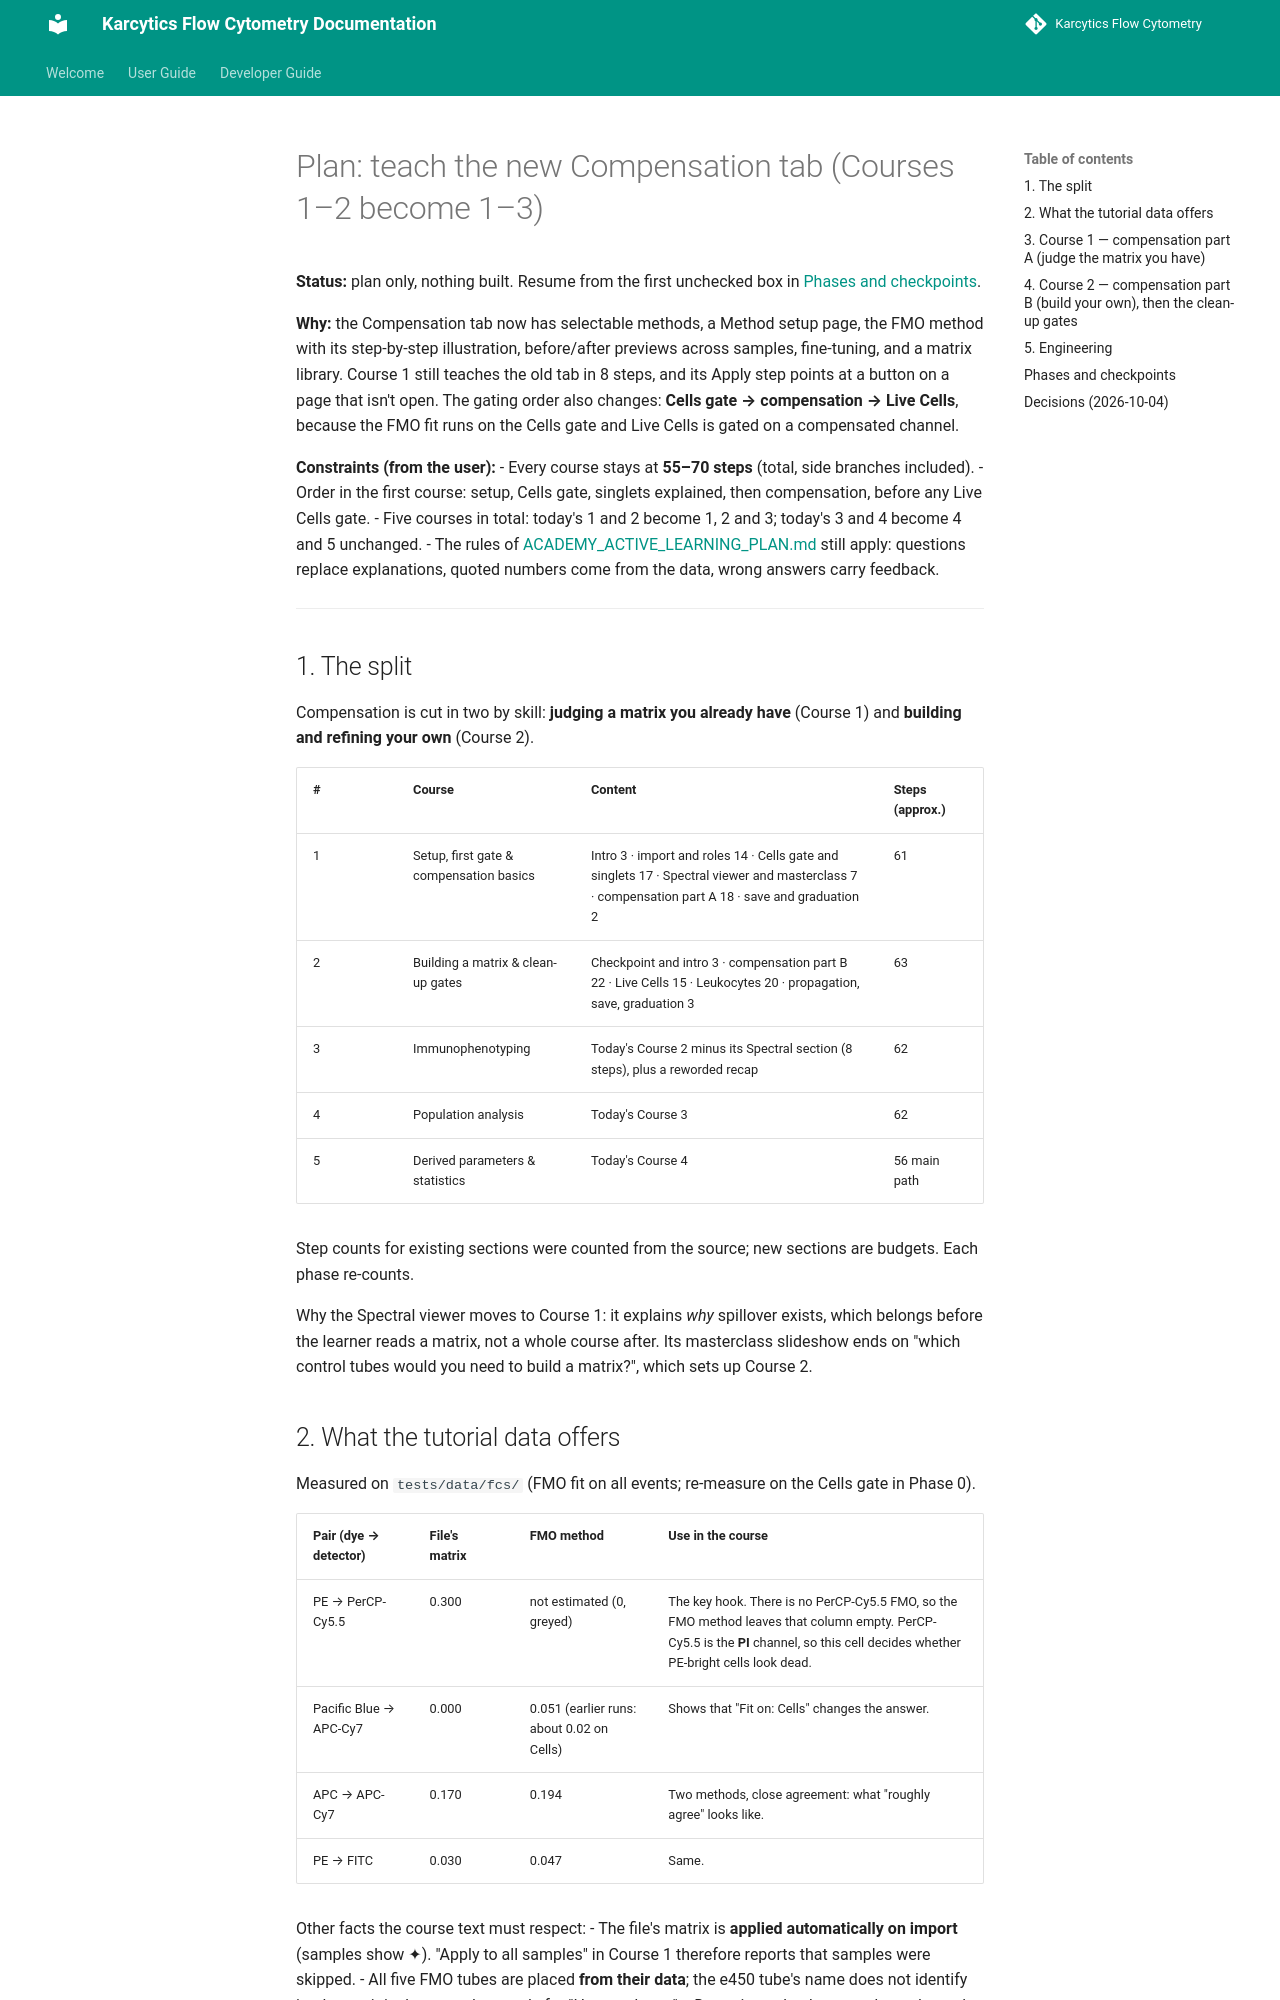

repository: KalaimaranB/Karcytics-flow-cytometry · page: developer/plans/ACADEMY_COMPENSATION_COURSES_PLAN/index.html · generator: mkdocs

# Plan: teach the new Compensation tab (Courses 1–2 become 1–3)

**Status:** plan only, nothing built. Resume from the first unchecked box in [Phases and checkpoints](#phases-and-checkpoints).

**Why:** the Compensation tab now has selectable methods, a Method setup page, the FMO method with its step-by-step illustration, before/after previews across samples, fine-tuning, and a matrix library. Course 1 still teaches the old tab in 8 steps, and its Apply step points at a button on a page that isn't open. The gating order also changes: **Cells gate → compensation → Live Cells**, because the FMO fit runs on the Cells gate and Live Cells is gated on a compensated channel.

**Constraints (from the user):**
- Every course stays at **55–70 steps** (total, side branches included).
- Order in the first course: setup, Cells gate, singlets explained, then compensation, before any Live Cells gate.
- Five courses in total: today's 1 and 2 become 1, 2 and 3; today's 3 and 4 become 4 and 5 unchanged.
- The rules of [ACADEMY_ACTIVE_LEARNING_PLAN.md](ACADEMY_ACTIVE_LEARNING_PLAN.md) still apply: questions replace explanations, quoted numbers come from the data, wrong answers carry feedback.

---

## 1. The split

Compensation is cut in two by skill: **judging a matrix you already have** (Course 1) and **building and refining your own** (Course 2).

| # | Course | Content | Steps (approx.) |
| --- | --- | --- | --- |
| 1 | Setup, first gate & compensation basics | Intro 3 · import and roles 14 · Cells gate and singlets 17 · Spectral viewer and masterclass 7 · compensation part A 18 · save and graduation 2 | 61 |
| 2 | Building a matrix & clean-up gates | Checkpoint and intro 3 · compensation part B 22 · Live Cells 15 · Leukocytes 20 · propagation, save, graduation 3 | 63 |
| 3 | Immunophenotyping | Today's Course 2 minus its Spectral section (8 steps), plus a reworded recap | 62 |
| 4 | Population analysis | Today's Course 3 | 62 |
| 5 | Derived parameters & statistics | Today's Course 4 | 56 main path |

Step counts for existing sections were counted from the source; new sections are budgets. Each phase re-counts.

Why the Spectral viewer moves to Course 1: it explains *why* spillover exists, which belongs before the learner reads a matrix, not a whole course after. Its masterclass slideshow ends on "which control tubes would you need to build a matrix?", which sets up Course 2.

## 2. What the tutorial data offers

Measured on `tests/data/fcs/` (FMO fit on all events; re-measure on the Cells gate in Phase 0).

| Pair (dye → detector) | File's matrix | FMO method | Use in the course |
| --- | --- | --- | --- |
| PE → PerCP-Cy5.5 | 0.300 | not estimated (0, greyed) | The key hook. There is no PerCP-Cy5.5 FMO, so the FMO method leaves that column empty. PerCP-Cy5.5 is the **PI** channel, so this cell decides whether PE-bright cells look dead. |
| Pacific Blue → APC-Cy7 | 0.000 | 0.051 (earlier runs: about 0.02 on Cells) | Shows that "Fit on: Cells" changes the answer. |
| APC → APC-Cy7 | 0.170 | 0.194 | Two methods, close agreement: what "roughly agree" looks like. |
| PE → FITC | 0.030 | 0.047 | Same. |

Other facts the course text must respect:
- The file's matrix is **applied automatically on import** (samples show ✦). "Apply to all samples" in Course 1 therefore reports that samples were skipped.
- All five FMO tubes are placed **from their data**; the e450 tube's name does not identify its dye, so it is the natural example for "How we know".
- Detection asks that one channel stand clear of the tube's others. The PE tube is the least clear-cut (0.48 as bright as the other FMOs, its next-lowest channel at 1.01) and still places with room to spare.
